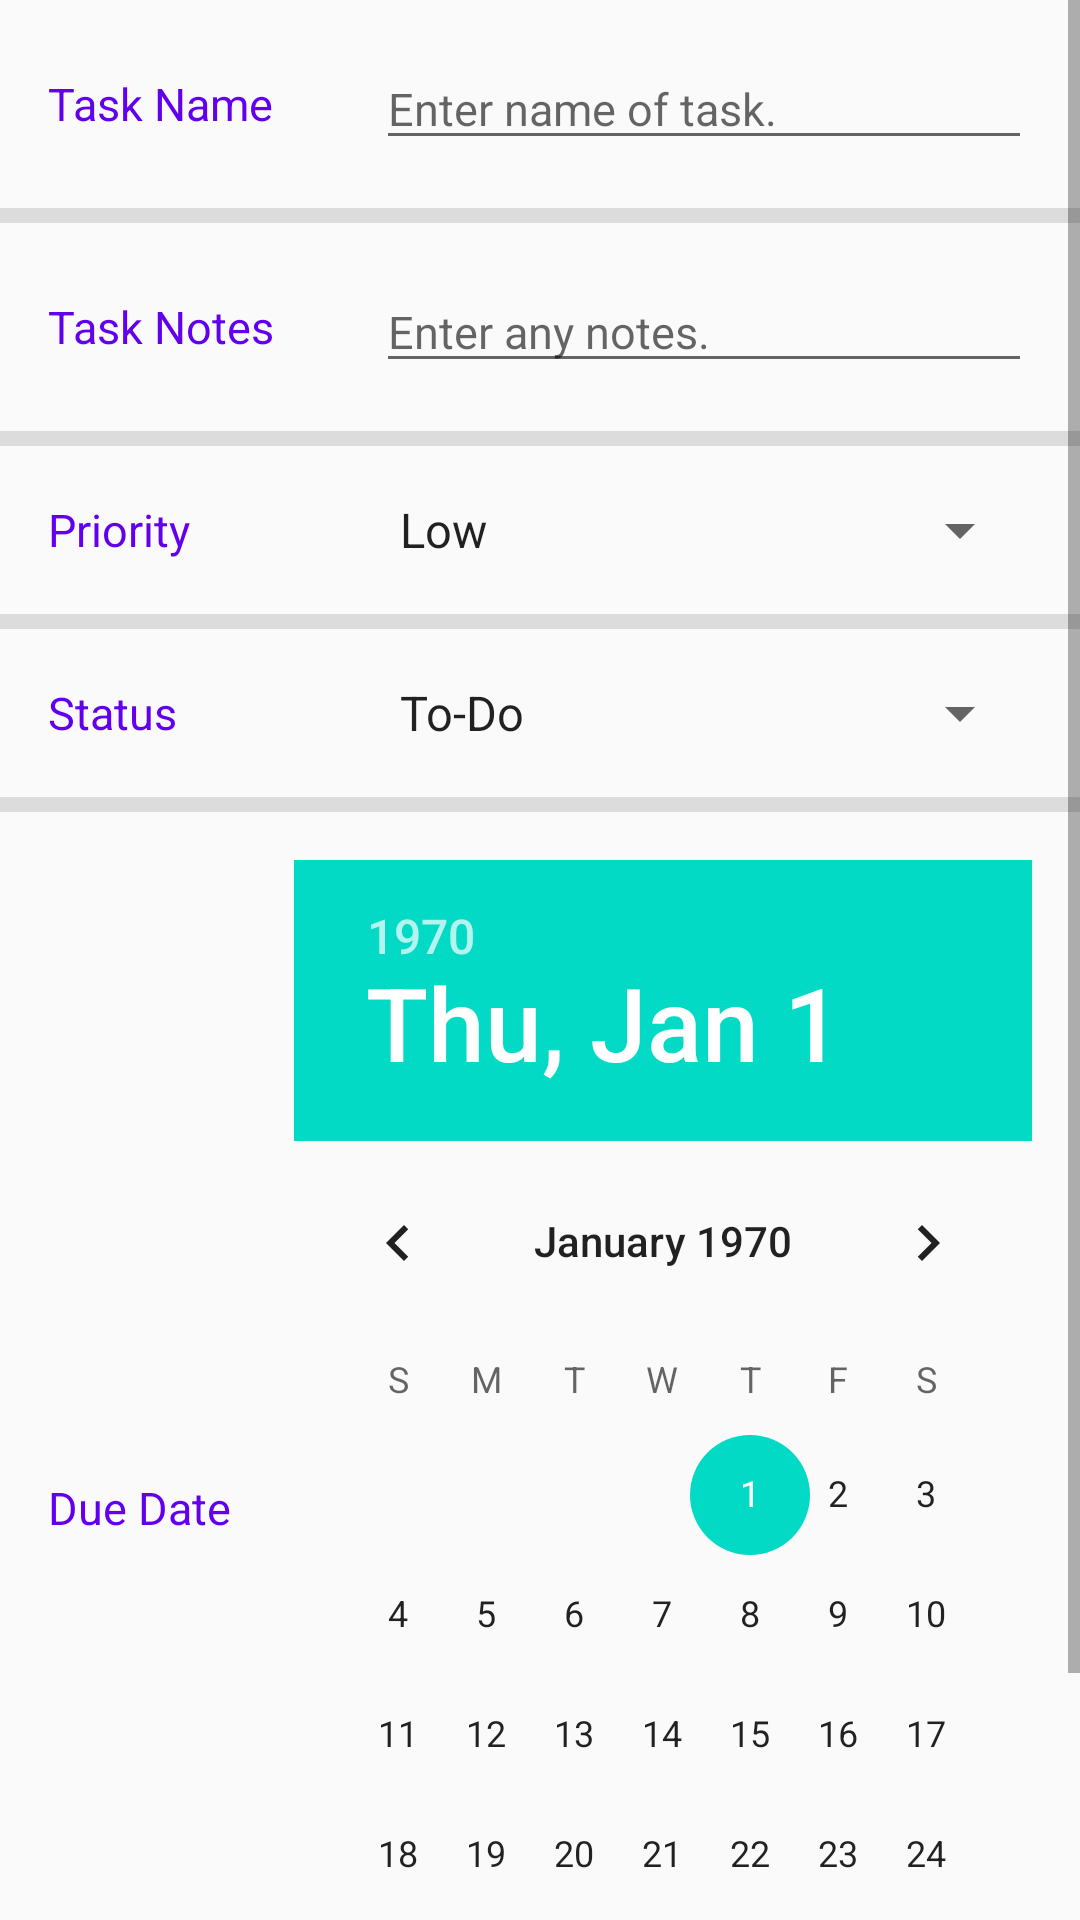

Write the Android layout XML for this screen, with the resource values it uses.
<!-- AndroidManifest.xml: application theme AppTheme -->
<!-- res/layout/activity_edit.xml -->
<?xml version="1.0" encoding="utf-8"?>
<ScrollView xmlns:android="http://schemas.android.com/apk/res/android"
    xmlns:tools="http://schemas.android.com/tools"
    android:layout_width="match_parent"
    android:layout_height="match_parent"
    tools:context="com.santhosh.codepath.todo.DetailsActivity">

    <LinearLayout xmlns:android="http://schemas.android.com/apk/res/android"
        xmlns:tools="http://schemas.android.com/tools"
        android:id="@+id/activity_details"
        android:layout_width="match_parent"
        android:layout_height="wrap_content"
        android:orientation="vertical"
        tools:context="com.santhosh.codepath.todo.DetailsActivity">

        <LinearLayout style="@style/ViewStyle">

            <TextView
                style="@style/DetailLabel"
                android:layout_width="0dp"
                android:layout_height="wrap_content"
                android:layout_weight="1"
                android:text="@string/title_label" />

            <EditText
                android:id="@+id/title_input"
                style="@style/EditValue"
                android:layout_width="0dp"
                android:layout_height="wrap_content"
                android:layout_weight="2"
                android:hint="@string/enter_task_name" />
        </LinearLayout>

        <View style="@style/Divider" />

        <LinearLayout style="@style/ViewStyle">

            <TextView
                style="@style/DetailLabel"
                android:layout_width="0dp"
                android:layout_height="wrap_content"
                android:layout_weight="1"
                android:text="@string/notes_label" />

            <EditText
                android:id="@+id/notes_input"
                style="@style/EditValue"
                android:layout_width="0dp"
                android:layout_height="wrap_content"
                android:layout_weight="2"
                android:hint="@string/enter_notes" />
        </LinearLayout>

        <View style="@style/Divider" />

        <LinearLayout style="@style/ViewStyle">

            <TextView
                style="@style/DetailLabel"
                android:layout_width="0dp"
                android:layout_height="wrap_content"
                android:layout_weight="1"
                android:text="@string/priority_label" />

            <Spinner
                android:id="@+id/pri_input"
                android:layout_width="0dp"
                android:layout_height="wrap_content"
                android:layout_weight="2"
                android:entries="@array/priorites" />
        </LinearLayout>

        <View style="@style/Divider" />

        <LinearLayout style="@style/ViewStyle">

            <TextView
                style="@style/DetailLabel"
                android:layout_width="0dp"
                android:layout_height="wrap_content"
                android:layout_weight="1"
                android:text="@string/status_label" />

            <Spinner
                android:id="@+id/status_input"
                android:layout_width="0dp"
                android:layout_height="wrap_content"
                android:layout_weight="2"
                android:entries="@array/status" />
        </LinearLayout>

        <View style="@style/Divider" />

        <LinearLayout style="@style/ViewStyle">

            <TextView
                style="@style/DetailLabel"
                android:layout_width="0dp"
                android:layout_height="wrap_content"
                android:layout_weight="1"
                android:text="@string/date_label" />

            <DatePicker
                android:id="@+id/date_input"
                style="@style/EditValue"
                android:layout_width="0dp"
                android:layout_height="wrap_content"
                android:layout_weight="3"
                android:calendarViewShown="false" />
        </LinearLayout>

    </LinearLayout>
</ScrollView>
<!-- resources referenced by this layout -->
<resources>
  <string-array name="priorites">
          <item>@string/low</item>
          <item>@string/medium</item>
          <item>@string/high</item>
      </string-array>
  <string-array name="status">
          <item>@string/todo</item>
          <item>@string/done</item>
      </string-array>
  <string name="date_label">Due Date</string>
  <string name="enter_notes">Enter any notes.</string>
  <string name="enter_task_name">Enter name of task.</string>
  <string name="notes_label">Task Notes</string>
  <string name="priority_label">Priority</string>
  <string name="status_label">Status</string>
  <string name="title_label">Task Name</string>
  <style name="DetailLabel">
          <item name="android:layout_gravity">center</item>
          <item name="android:textColor">@color/colorPrimary</item>
          <item name="android:gravity">left</item>
          <item name="android:textSize">@dimen/size_15sp</item>
      </style>
  <style name="Divider">
          <item name="android:layout_width">match_parent</item>
          <item name="android:layout_height">5dp</item>
          <item name="android:background">?android:attr/listDivider</item>
      </style>
  <style name="EditValue">
          <item name="android:layout_gravity">center</item>
          <item name="android:textSize">@dimen/size_15sp</item>
          <item name="android:singleLine">true</item>
      </style>
  <style name="ViewStyle">
          <item name="android:padding">@dimen/activity_vertical_margin</item>
          <item name="android:layout_width">match_parent</item>
          <item name="android:layout_height">wrap_content</item>
          <item name="android:orientation">horizontal</item>
      </style>
  <style name="AppTheme" parent="Theme.AppCompat.Light.DarkActionBar">
          
          <item name="colorPrimary">@color/colorPrimary</item>
          <item name="colorPrimaryDark">@color/colorPrimaryDark</item>
          <item name="colorAccent">@color/colorAccent</item>
      </style>
  <string name="low">Low</string>
  <string name="medium">Medium</string>
  <string name="high">High</string>
  <string name="todo">To-Do</string>
  <string name="done">Done</string>
  <dimen name="size_15sp">15sp</dimen>
  <dimen name="activity_vertical_margin">16dp</dimen>
  <!-- not gathered from this repository: default colours our renderer supplied (Android Studio template values) -->
  <color name="colorPrimary">#FF6200EE</color>
  <color name="colorPrimaryDark">#FF3700B3</color>
  <color name="colorAccent">#FF03DAC5</color>
</resources>
